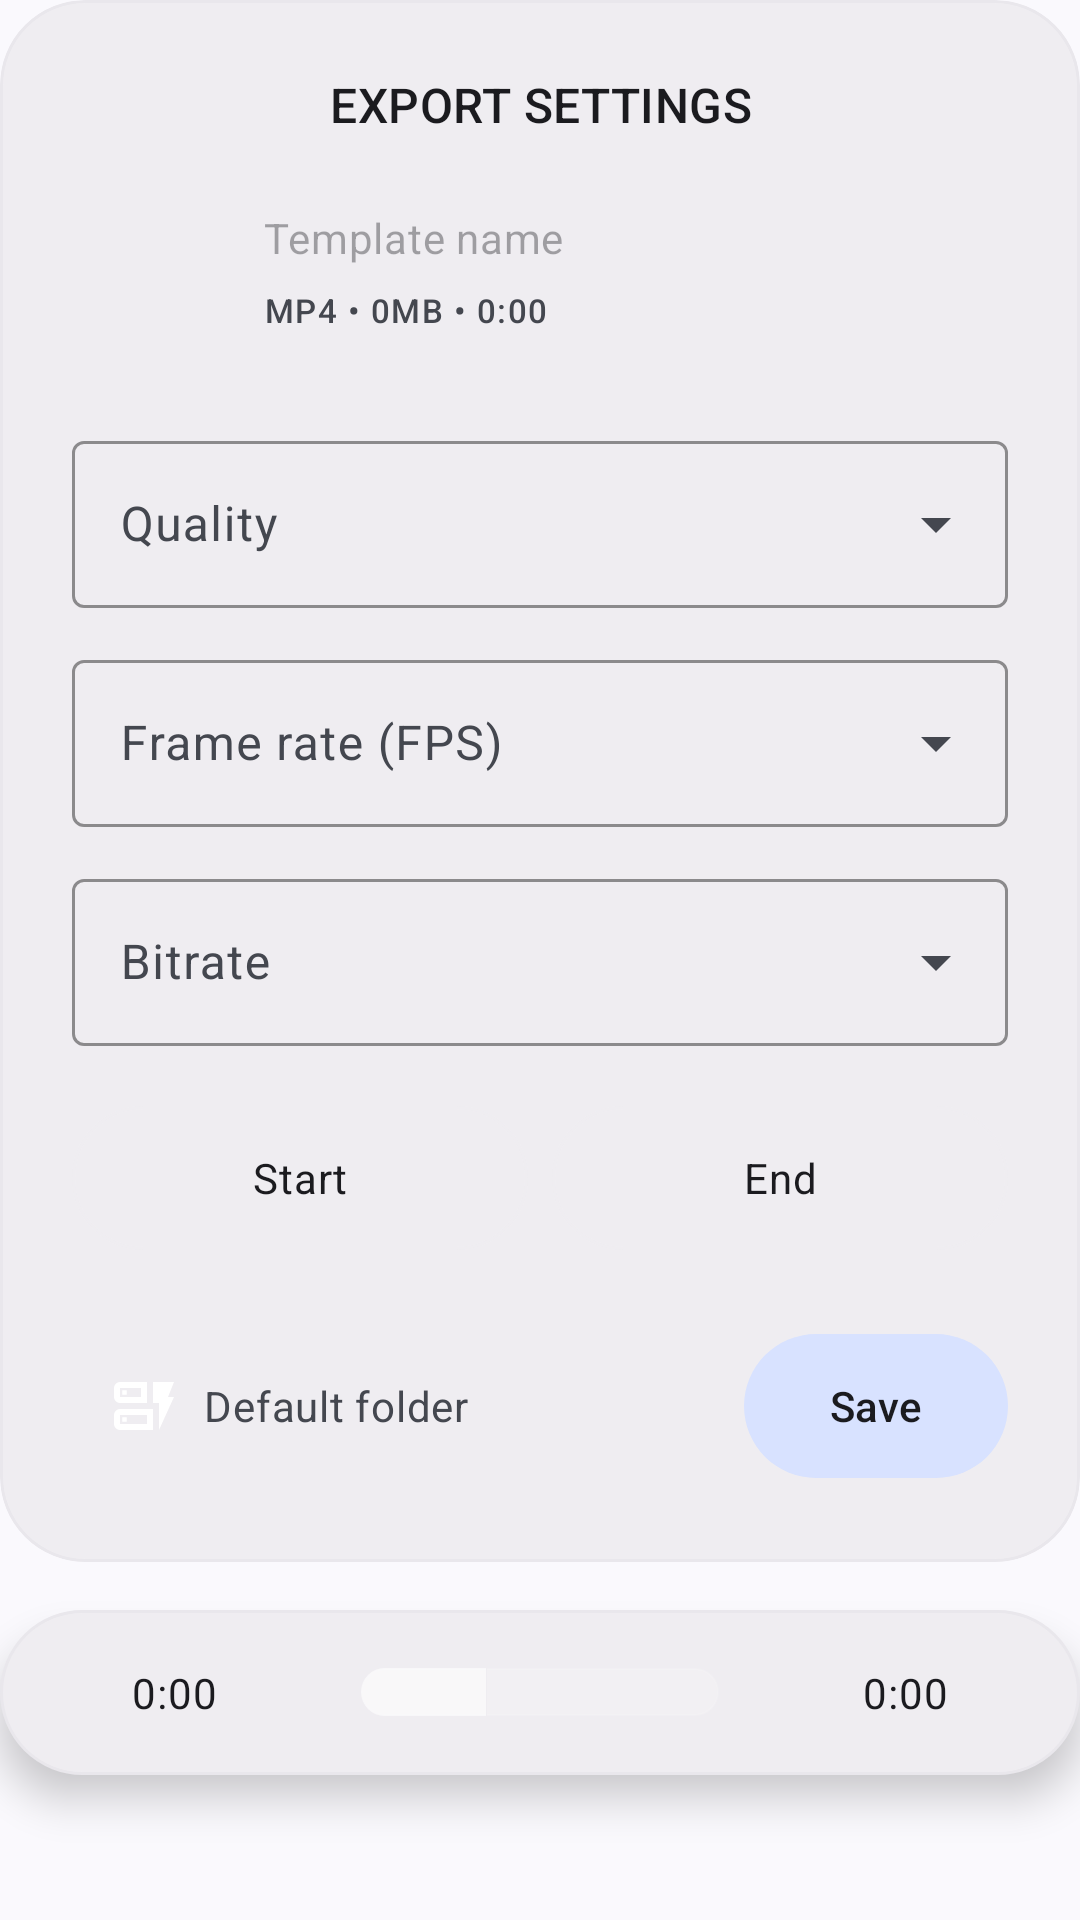

This screen was rendered from an Android layout file. Write that file and the resources it references.
<!-- AndroidManifest.xml: application theme AppTheme -->
<!-- res/layout/dialog_export_settings.xml -->
<?xml version="1.0" encoding="utf-8"?>
<LinearLayout xmlns:android="http://schemas.android.com/apk/res/android"
    xmlns:app="http://schemas.android.com/apk/res-auto"
    android:layout_width="match_parent"
    android:layout_height="wrap_content"
    android:orientation="vertical"
    android:background="@color/transparent">
    <LinearLayout
        android:layout_width="match_parent"
        android:layout_height="wrap_content"
        android:orientation="vertical"
        android:background="@drawable/bg_popup_rounded"
        android:clipToOutline="true"
        android:padding="24dp">
    <TextView
        android:layout_width="match_parent"
        android:layout_height="wrap_content"
        android:text="@string/export_settings_title"
        android:textAppearance="?attr/textAppearanceTitleMedium"
        android:textColor="?android:attr/textColorPrimary"
        android:gravity="center"
        android:layout_marginBottom="20dp" />
    <androidx.constraintlayout.widget.ConstraintLayout
        android:layout_width="match_parent"
        android:layout_height="wrap_content"
        android:background="@drawable/bg_popup_rounded_fg"
        android:padding="4dp"
        android:layout_marginBottom="20dp">
        <ImageView
            android:id="@+id/imgVideoIcon"
            android:layout_width="48dp"
            android:layout_height="48dp"
            android:src="@drawable/ic_export_video"
            app:tint="?colorPrimaryContainer"
            app:layout_constraintStart_toStartOf="parent"
            app:layout_constraintTop_toTopOf="parent"
            app:layout_constraintBottom_toBottomOf="parent"/>
        <EditText
            android:id="@+id/etVideoName"
            android:layout_width="0dp"
            android:layout_height="wrap_content"
            android:layout_marginStart="12dp"
            android:layout_marginEnd="12dp"
            android:background="@null"
            android:hint="@string/export_template_name_hint"
            android:textColor="?android:attr/textColorPrimary"
            android:textAppearance="?attr/textAppearanceBodyMedium"
            android:singleLine="true"
            app:layout_constraintStart_toEndOf="@+id/imgVideoIcon"
            app:layout_constraintTop_toTopOf="parent"
            app:layout_constraintEnd_toStartOf="@+id/btnCancelExport"/>
        <TextView
            android:id="@+id/tvVideoInfo"
            android:layout_width="0dp"
            android:layout_height="wrap_content"
            android:layout_marginStart="12dp"
            android:text="MP4 • 0MB • 0:00"
            android:textColor="?android:attr/textColorSecondary"
            android:textAppearance="?attr/textAppearanceLabelSmall"
            app:layout_constraintBottom_toBottomOf="parent"
            app:layout_constraintStart_toEndOf="@+id/imgVideoIcon"
            app:layout_constraintTop_toBottomOf="@+id/etVideoName" />
        <ImageButton
            android:id="@+id/btnCancelExport"
            android:layout_width="32dp"
            android:layout_height="32dp"
            android:background="?attr/selectableItemBackgroundBorderless"
            android:src="@drawable/ic_close"
            app:tint="#F44336"
            app:layout_constraintEnd_toEndOf="parent"
            app:layout_constraintTop_toTopOf="parent"
            app:layout_constraintBottom_toBottomOf="parent"/>
    </androidx.constraintlayout.widget.ConstraintLayout>
    <com.google.android.material.textfield.TextInputLayout
        style="@style/Widget.Material3.TextInputLayout.OutlinedBox.ExposedDropdownMenu"
        android:layout_width="match_parent"
        android:layout_height="wrap_content"
        android:layout_marginBottom="12dp"
        android:hint="@string/export_hint_quality"
        app:boxStrokeColor="?attr/colorTertiary"
        app:hintTextColor="?attr/colorTertiary">
        <AutoCompleteTextView
            android:id="@+id/spinnerQuality"
            android:background="@drawable/bg_popup_rounded_fg"
            android:layout_width="match_parent"
            android:layout_height="wrap_content"
            android:inputType="none"
            android:textColor="?android:attr/textColorPrimary"/>
    </com.google.android.material.textfield.TextInputLayout>
    <com.google.android.material.textfield.TextInputLayout
        style="@style/Widget.Material3.TextInputLayout.OutlinedBox.ExposedDropdownMenu"
        android:layout_width="match_parent"
        android:layout_height="wrap_content"
        android:layout_marginBottom="12dp"
        android:hint="@string/export_hint_fps"
        app:boxStrokeColor="?attr/colorTertiary"
        app:hintTextColor="?attr/colorTertiary">
        <AutoCompleteTextView
            android:id="@+id/spinnerFps"
            android:background="@drawable/bg_popup_rounded_fg"
            android:layout_width="match_parent"
            android:layout_height="wrap_content"
            android:inputType="none"
            android:textColor="?android:attr/textColorPrimary"/>
    </com.google.android.material.textfield.TextInputLayout>
    <com.google.android.material.textfield.TextInputLayout
        style="@style/Widget.Material3.TextInputLayout.OutlinedBox.ExposedDropdownMenu"
        android:layout_width="match_parent"
        android:layout_height="wrap_content"
        android:layout_marginBottom="20dp"
        android:hint="@string/export_hint_bitrate"
        app:boxStrokeColor="?attr/colorTertiary"
        app:hintTextColor="?attr/colorTertiary">
        <AutoCompleteTextView
            android:id="@+id/spinnerBitrate"
            android:background="@drawable/bg_popup_rounded_fg"
            android:layout_width="match_parent"
            android:layout_height="wrap_content"
            android:inputType="none"
            android:textColor="?android:attr/textColorPrimary" />
    </com.google.android.material.textfield.TextInputLayout>
    <LinearLayout
        android:layout_width="match_parent"
        android:layout_height="wrap_content"
        android:orientation="horizontal"
        android:layout_marginBottom="24dp">
        <com.google.android.material.button.MaterialButton
            android:id="@+id/btnStartTime"
            style="@style/Widget.Material3.Button"
            android:background="@drawable/bg_popup_rounded"
            android:elevation="4dp"
            android:layout_width="0dp"
            android:layout_height="wrap_content"
            android:layout_weight="1"
            android:layout_marginEnd="4dp"
            android:padding="4dp"
            android:text="@string/export_btn_start_time"
            android:textAppearance="?attr/textAppearanceBodyMedium"
            android:textColor="?android:attr/textColorPrimary"
            app:backgroundTint="?colorSurfaceContainer"
            app:strokeColor="?colorSurfaceContainerHigh"
            app:strokeWidth="1dp"
            app:cornerRadius="12dp" />
        <com.google.android.material.button.MaterialButton
            android:id="@+id/btnEndTime"
            style="@style/Widget.Material3.Button"
            android:background="@drawable/bg_popup_rounded"
            android:elevation="4dp"
            android:layout_width="0dp"
            android:layout_height="wrap_content"
            android:layout_weight="1"
            android:layout_marginStart="4dp"
            android:padding="4dp"
            android:text="@string/export_btn_end_time"
            android:textAppearance="?attr/textAppearanceBodyMedium"
            android:textColor="?android:attr/textColorPrimary"
            app:backgroundTint="?colorSurfaceContainer"
            app:strokeColor="?colorSurfaceContainerHigh"
            app:strokeWidth="1dp"
            app:cornerRadius="12dp" />
    </LinearLayout>
    <LinearLayout
        android:layout_width="match_parent"
        android:layout_height="wrap_content"
        android:orientation="horizontal"
        android:gravity="center_vertical">
        <LinearLayout
            android:id="@+id/layoutSelectFolder"
            android:layout_width="0dp"
            android:layout_height="wrap_content"
            android:layout_weight="1"
            android:orientation="horizontal"
            android:gravity="center_vertical"
            android:background="@drawable/bg_popup_rounded_fg"
            android:padding="12dp"
            android:clickable="true"
            android:focusable="true">
            <ImageView
                android:layout_width="24dp"
                android:layout_height="24dp"
                android:src="@drawable/ic_folder_settings"
                app:tint="@color/white"/>
            <TextView
                android:id="@+id/tvFolderPath"
                android:layout_width="wrap_content"
                android:layout_height="wrap_content"
                android:layout_marginStart="8dp"
                android:text="@string/export_default_folder"
                android:textColor="?android:attr/textColorSecondary"
                android:textAppearance="?attr/textAppearanceBodyMedium"
                android:singleLine="true"
                android:ellipsize="start"/>
        </LinearLayout>
        <com.google.android.material.button.MaterialButton
            android:id="@+id/btnExport"
            style="@style/Widget.Material3.Button"
            android:layout_width="wrap_content"
            android:layout_height="56dp"
            android:layout_marginStart="16dp"
            android:text="@string/export_btn_save"
            android:textColor="?android:attr/textColorPrimary"
            app:backgroundTint="?attr/colorPrimaryContainer"
            app:cornerRadius="28dp" />
    </LinearLayout>
    </LinearLayout> 
    <LinearLayout
        android:layout_width="match_parent"
        android:layout_height="wrap_content"
        android:orientation="horizontal"
        android:gravity="center_vertical"
        android:layout_marginTop="16dp"
        android:background="@drawable/bg_popup_rounded"
        android:paddingHorizontal="16dp"
        android:paddingVertical="12dp"
        android:elevation="8dp">
        <TextView
            android:id="@+id/tvCurrentTime"
            android:layout_width="wrap_content"
            android:layout_height="wrap_content"
            android:clipToOutline="true"
            android:paddingHorizontal="24dp"
            android:paddingVertical="6dp"
            android:text="0:00"
            android:textColor="?android:attr/textColorPrimary"
            android:textAppearance="?attr/textAppearanceBodyMedium"
            android:background="@drawable/bg_popup_rounded_fg"
            android:layout_marginStart="4dp" />
        <SeekBar
            android:id="@+id/seekBarTime"
            android:layout_width="0dp"
            android:layout_height="wrap_content"
            android:layout_weight="1"
            android:layout_marginHorizontal="8dp"
            android:progress="@integer/material_motion_duration_long_2"
            android:thumb="@drawable/modern_seekbar_progress"
            android:progressDrawable="@drawable/modern_seekbar_progress"
            android:max="1000" />
        <TextView
            android:id="@+id/tvTotalTime"
            android:layout_width="wrap_content"
            android:layout_height="wrap_content"
            android:background="@drawable/bg_popup_rounded_fg"
            android:clipToOutline="true"
            android:paddingHorizontal="24dp"
            android:paddingVertical="6dp"
            android:text="0:00"
            android:textColor="?android:attr/textColorPrimary"
            android:textAppearance="?attr/textAppearanceBodyMedium"
            android:layout_marginEnd="4dp" />
    </LinearLayout>
</LinearLayout>
<!-- resources referenced by this layout -->
<resources>
  <color name="transparent">#00000000</color>
  <color name="white">#ffffffff</color>
  <!-- drawable bg_popup_rounded (drawable) -->
  <?xml version="1.0" encoding="utf-8"?>
  <shape xmlns:android="http://schemas.android.com/apk/res/android"
      android:shape="rectangle">
      <solid android:color="?attr/colorSurfaceContainer" />
      <corners android:radius="28dp" />
      <stroke android:width="1dp"
          android:color="?attr/colorSurfaceContainerHigh" />
  </shape>
  <!-- drawable ic_folder_settings (drawable) -->
  <vector xmlns:android="http://schemas.android.com/apk/res/android"
      android:width="24dp"
      android:height="24dp"
      android:viewportWidth="960"
      android:viewportHeight="960">
    <path
        android:pathData="M160,440q-33,0 -56.5,-23.5T80,360v-120q0,-33 23.5,-56.5T160,160h360v280L160,440ZM160,360h280v-120L160,240v120ZM160,800q-33,0 -56.5,-23.5T80,720v-120q0,-33 23.5,-56.5T160,520h440v280L160,800ZM160,720h360v-120L160,600v120ZM680,800v-360h-80v-280h280l-80,200h80L680,800ZM190,690h60v-60h-60v60ZM190,330h60v-60h-60v60ZM160,360v-120,120ZM160,720v-120,120Z"
        android:fillColor="#FFFFFFFF" android:tint="?android:attr/textColorPrimary"/>
  </vector>
  <string name="export_btn_end_time">End</string>
  <string name="export_btn_save">Save</string>
  <string name="export_btn_start_time">Start</string>
  <string name="export_default_folder">Default folder</string>
  <string name="export_hint_bitrate">Bitrate</string>
  <string name="export_hint_fps">Frame rate (FPS)</string>
  <string name="export_hint_quality">Quality</string>
  <string name="export_settings_title">EXPORT SETTINGS</string>
  <string name="export_template_name_hint">Template name</string>
  <style name="AppTheme" parent="Theme.Material3.DynamicColors.DayNight.NoActionBar">
          <item name="android:windowTranslucentNavigation">false</item>
          <item name="android:actionModeStyle">@style/ActionModeStyle</item>
          <item name="android:windowContentOverlay">@null</item>
          <item name="android:windowBackground">?android:attr/colorBackground</item>
          <item name="android:windowDrawsSystemBarBackgrounds">true</item>
          <item name="android:statusBarColor">?android:attr/colorBackground</item>
          <item name="colorPrimaryDark">?android:attr/colorBackground</item>
          <item name="android:navigationBarColor">@color/transparent</item>
          <item name="android:divider">@null</item>
          <item name="android:dividerHeight">0.0dip</item>
          <item name="android:listDivider">@null</item>
          <item name="colorAccent">?attr/colorTertiary</item>
          <item name="seekArcStyle">@style/SeekArcLight</item>
          <item name="iconTint">?attr/colorPrimary</item>
      </style>
  <color name="white_alpha_2">#8affffff</color>
  <style name="ActionModeStyle" parent="Widget.Material3.ActionMode">
          <item name="android:background">@color/white_alpha_2</item>
          <item name="android:backgroundSplit">?android:attr/actionModeSplitBackground</item>
          <item name="android:titleTextStyle">?attr/textAppearanceTitleSmall</item>
          <item name="android:subtitleTextStyle">?attr/textAppearanceBodySmall</item>
      </style>
  <style name="SeekArcLight">
          <item name="arcColor">@color/progress_gray</item>
      </style>
</resources>
